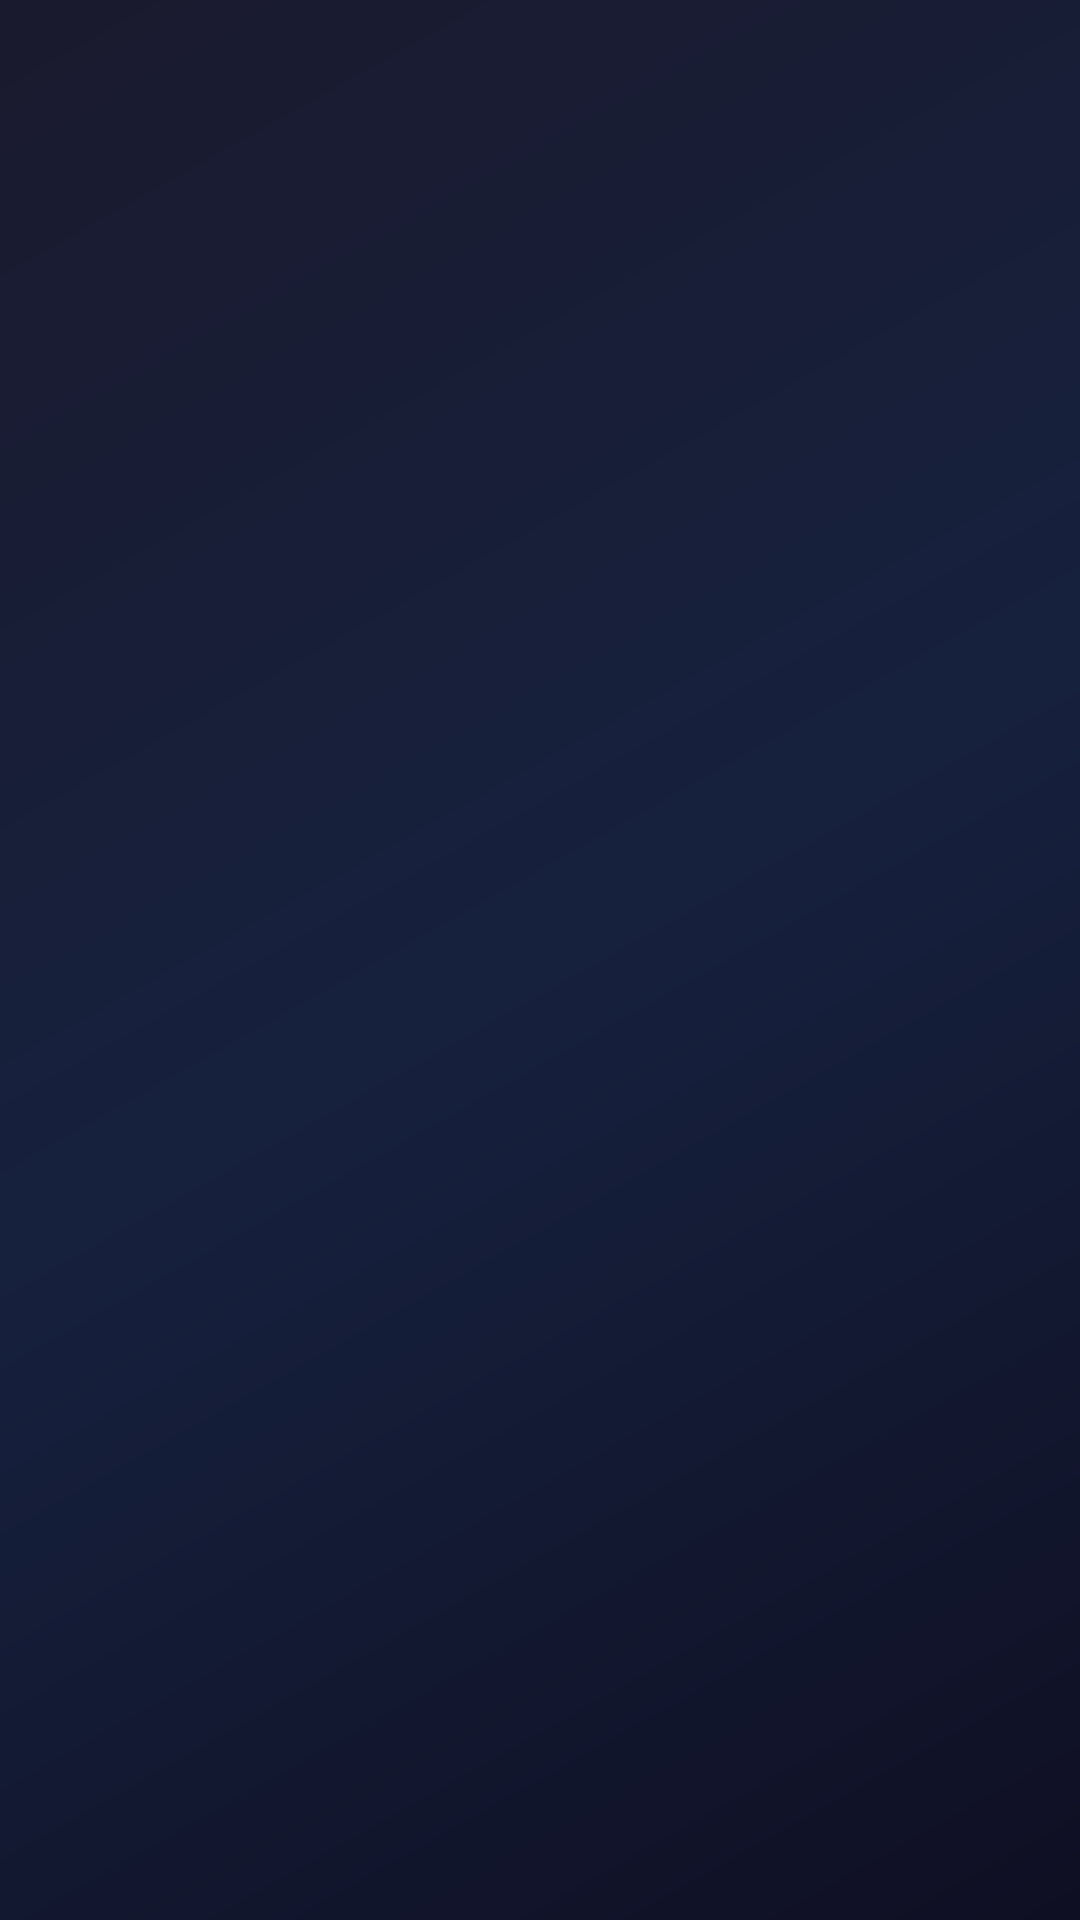

This screen was rendered from an Android layout file. Write that file and the resources it references.
<!-- AndroidManifest.xml: application theme Theme.Who_i -->
<!-- res/layout/activity_splash.xml -->
<?xml version="1.0" encoding="utf-8"?>
<androidx.constraintlayout.widget.ConstraintLayout xmlns:android="http://schemas.android.com/apk/res/android"
    xmlns:app="http://schemas.android.com/apk/res-auto"
    xmlns:tools="http://schemas.android.com/tools"
    android:layout_width="match_parent"
    android:layout_height="match_parent"
    android:background="@drawable/gradient_background"
    tools:context=".SplashActivity">

    

    
    

    

    <View
        android:id="@+id/glow_effect"
        android:layout_width="314dp"
        android:layout_height="328dp"
        android:alpha="0.3"
        android:background="@drawable/glow_background"
        app:layout_constraintBottom_toBottomOf="parent"
        app:layout_constraintEnd_toEndOf="parent"
        app:layout_constraintHorizontal_bias="0.494"
        app:layout_constraintStart_toStartOf="parent"
        app:layout_constraintTop_toTopOf="parent"
        app:layout_constraintVertical_bias="0.409" />

    <ImageView
        android:id="@+id/fox_logo"
        android:layout_width="265dp"
        android:layout_height="275dp"
        android:alpha="0"
        android:contentDescription="@string/cvlik_fox_logo_description"
        android:src="@drawable/whoi"
        app:layout_constraintBottom_toBottomOf="parent"
        app:layout_constraintEnd_toEndOf="parent"
        app:layout_constraintHorizontal_bias="0.497"
        app:layout_constraintStart_toStartOf="parent"
        app:layout_constraintTop_toTopOf="parent"
        app:layout_constraintVertical_bias="0.406" />

    

    <TextView
        android:id="@+id/company_name"
        android:layout_width="wrap_content"
        android:layout_height="wrap_content"
        android:layout_marginTop="8dp"
        android:alpha="0"
        android:letterSpacing="0.1"
        android:text="@string/company_name_cvlik"
        android:textColor="@android:color/white"
        android:textSize="48sp"
        android:textStyle="bold"
        app:layout_constraintEnd_toEndOf="parent"
        app:layout_constraintStart_toStartOf="parent"
        app:layout_constraintTop_toBottomOf="@id/fox_logo" />

    <TextView
        android:id="@+id/tagline"
        android:layout_width="wrap_content"
        android:layout_height="wrap_content"
        android:layout_marginTop="10dp"
        android:text="@string/tagline_braingods"
        android:textSize="20sp"
        android:textColor="#0EA5E9"
        android:letterSpacing="0.15"
        android:alpha="0"
        app:layout_constraintTop_toBottomOf="@id/company_name"
        app:layout_constraintStart_toStartOf="parent"
        app:layout_constraintEnd_toEndOf="parent" />

    
    <TextView
        android:id="@+id/presents"
        android:layout_width="wrap_content"
        android:layout_height="wrap_content"
        android:layout_marginTop="20dp"
        android:text="@string/presents_text"
        android:textSize="16sp"
        android:textColor="#94A3B8"
        android:letterSpacing="0.1"
        android:alpha="0"
        app:layout_constraintTop_toBottomOf="@id/tagline"
        app:layout_constraintStart_toStartOf="parent"
        app:layout_constraintEnd_toEndOf="parent" />

</androidx.constraintlayout.widget.ConstraintLayout>
<!-- resources referenced by this layout -->
<resources>
  <!-- drawable glow_background (drawable) -->
  <?xml version="1.0" encoding="utf-8"?>
  <selector xmlns:android="http://schemas.android.com/apk/res/android">
      <shape xmlns:android="http://schemas.android.com/apk/res/android"
          android:shape="oval">
          <gradient
              android:startColor="#330EA5E9"
              android:centerColor="#1A0EA5E9"
              android:endColor="#000EA5E9"
              android:type="radial"
              android:centerX="0.5"
              android:centerY="0.5"
              android:gradientRadius="150dp" />
      </shape>
  </selector>
  <!-- drawable gradient_background (drawable) -->
  <?xml version="1.0" encoding="utf-8"?>
      <shape xmlns:android="http://schemas.android.com/apk/res/android">
          <gradient
              android:startColor="#0f0f23"
              android:centerColor="#16213e"
              android:endColor="#1a1a2e"
              android:angle="135"
              android:type="linear" />
      </shape>
  <!-- drawable whoi: png bitmap (drawable, 244245 bytes) -->
  <string name="company_name_cvlik">𝗪𝗛𝚯:I</string>
  <string name="cvlik_fox_logo_description">CVLIK Fox Logo</string>
  <string name="presents_text">presents</string>
  <string name="tagline_braingods">𝗖𝗩♞𝗞𝗜</string>
  <style name="Theme.Who_i" parent="Base.Theme.Who_i" />
  <style name="Base.Theme.Who_i" parent="Theme.Material3.DayNight.NoActionBar">
          
          
      </style>
</resources>
